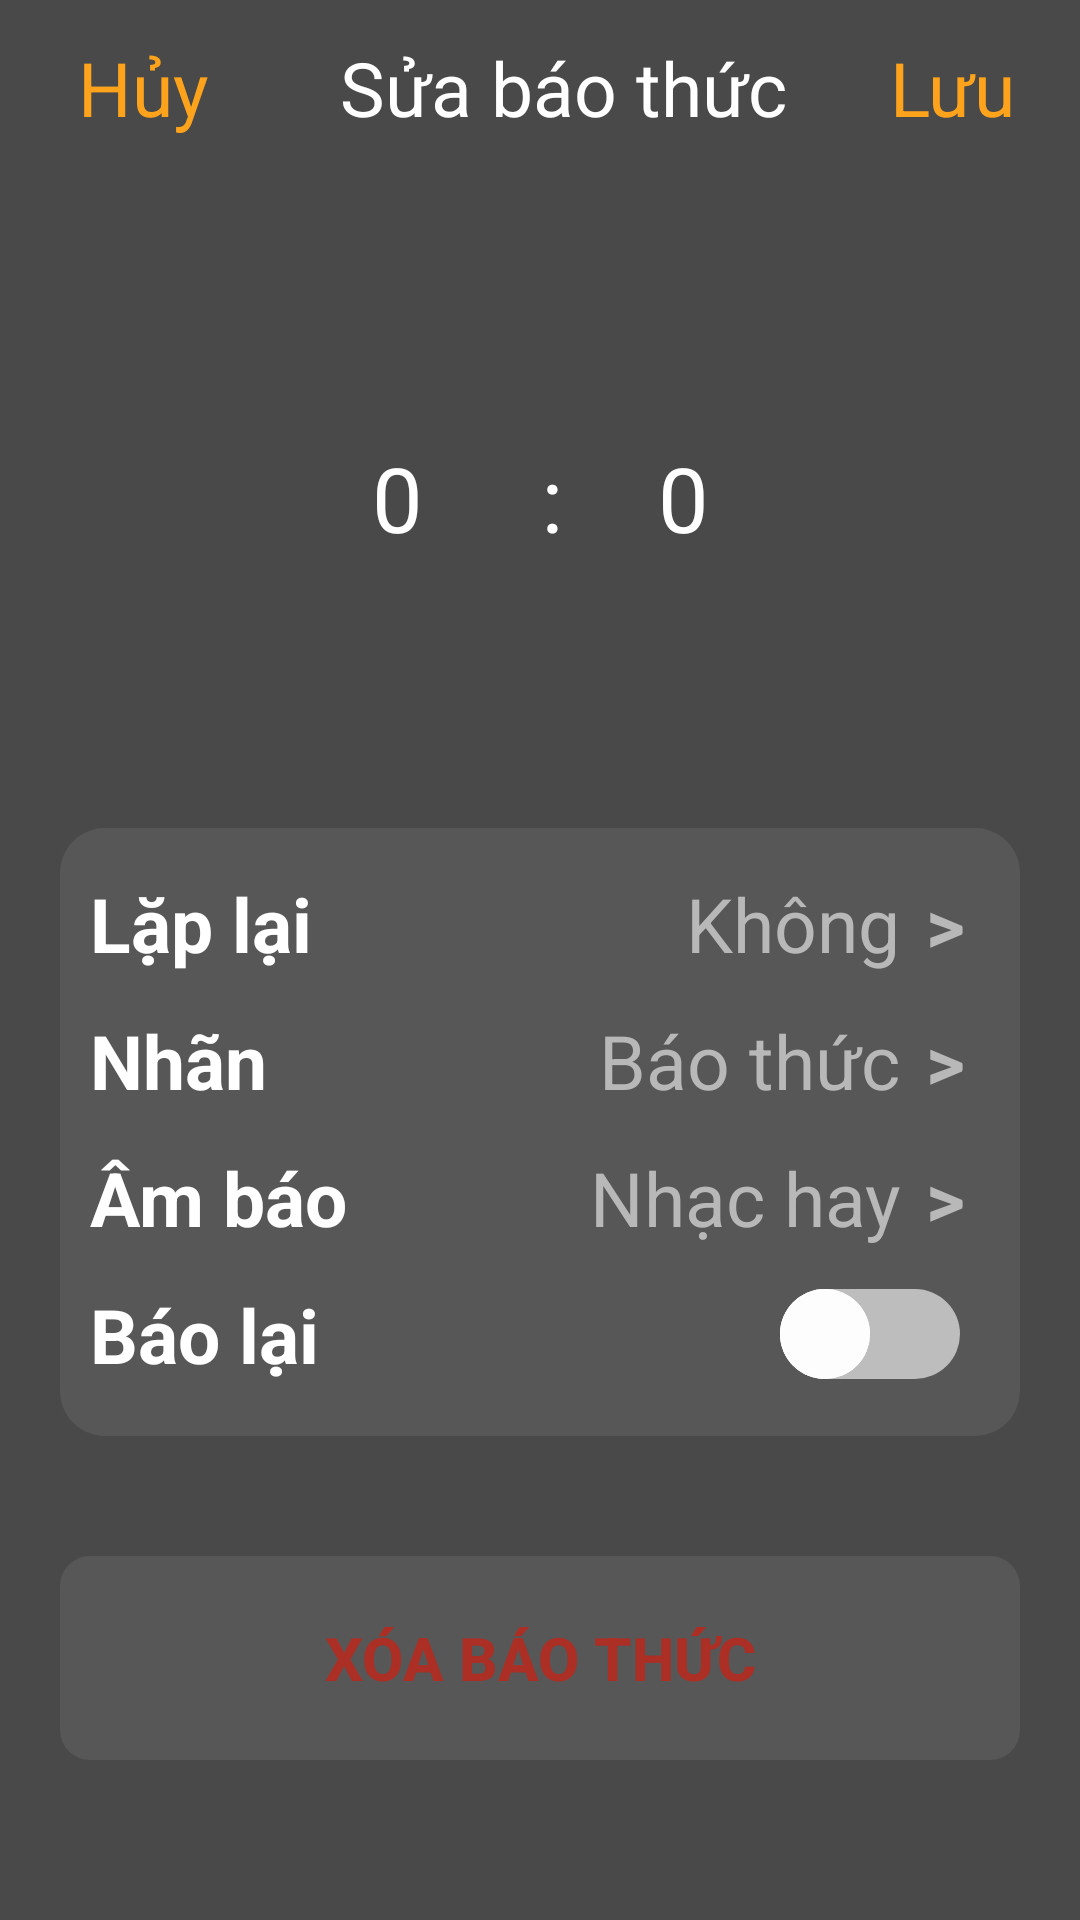

Reconstruct the res/layout file that produces this screen, plus the resources it refers to.
<!-- AndroidManifest.xml: application theme Theme.MyAlarm -->
<!-- res/layout/activity_sua_bao_thuc.xml -->
<?xml version="1.0" encoding="utf-8"?>
<androidx.constraintlayout.widget.ConstraintLayout xmlns:android="http://schemas.android.com/apk/res/android"
    xmlns:app="http://schemas.android.com/apk/res-auto"
    xmlns:tools="http://schemas.android.com/tools"
    android:layout_width="match_parent"
    android:layout_height="match_parent"
    android:background="#494949"
    tools:context=".SuaBaoThuc_Activity">

    <androidx.appcompat.widget.Toolbar
        android:id="@+id/ToolbarAddAlarm"
        android:layout_width="0dp"
        android:layout_height="?attr/actionBarSize"
        app:layout_constraintEnd_toEndOf="parent"
        app:layout_constraintStart_toStartOf="parent"
        app:layout_constraintTop_toTopOf="parent">

        <LinearLayout
            android:layout_width="match_parent"
            android:layout_height="match_parent"
            android:orientation="horizontal"
            android:padding="10dp">

            <TextView
                android:id="@+id/tv_Huy"
                android:layout_width="0dp"
                android:layout_height="match_parent"
                android:layout_weight="2"
                android:gravity="bottom"
                android:text="Hủy"
                android:textColor="#FFA31C"
                android:textSize="25sp" />

            <TextView
                android:layout_width="0dp"
                android:layout_height="match_parent"
                android:layout_weight="6"
                android:gravity="center|bottom"
                android:text="Sửa báo thức"
                android:textColor="@android:color/white"
                android:textSize="25sp" />

            <TextView
                android:id="@+id/tv_Luu"
                android:layout_width="0dp"
                android:layout_height="match_parent"
                android:layout_weight="2"
                android:gravity="center|bottom"
                android:text="Lưu"
                android:textColor="#FFA31C"
                android:textSize="25sp" />
        </LinearLayout>
    </androidx.appcompat.widget.Toolbar>

    <LinearLayout
        android:id="@+id/timePickerLayout"
        android:layout_width="match_parent"
        android:layout_height="wrap_content"
        android:gravity="center"
        android:orientation="horizontal"
        android:paddingTop="20dp"
        app:layout_constraintEnd_toEndOf="parent"
        app:layout_constraintStart_toStartOf="parent"
        app:layout_constraintTop_toBottomOf="@id/ToolbarAddAlarm">

        <NumberPicker
            android:id="@+id/numberPickerHour"
            android:layout_width="wrap_content"
            android:layout_height="wrap_content"
            android:layout_marginEnd="8dp"
            android:theme="@style/NumberPickerTheme" /> 

        <TextView
            android:layout_width="wrap_content"
            android:layout_height="wrap_content"
            android:layout_marginStart="8dp"
            android:layout_marginEnd="8dp"
            android:text=":"
            android:textColor="@android:color/white"
            android:textSize="30sp" />

        <NumberPicker
            android:id="@+id/numberPickerMinute"
            android:layout_width="wrap_content"
            android:layout_height="wrap_content"
            android:theme="@style/NumberPickerTheme" />

    </LinearLayout>

    <LinearLayout
        android:id="@+id/liner_Sheet"
        android:layout_width="match_parent"
        android:layout_height="wrap_content"
        android:layout_marginLeft="20dp"
        android:layout_marginTop="20dp"
        android:layout_marginRight="20dp"
        android:background="@drawable/custom_liner"
        android:orientation="vertical"
        android:padding="10dp"
        app:layout_constraintTop_toBottomOf="@id/timePickerLayout">

        <LinearLayout

            android:layout_width="match_parent"
            android:layout_height="wrap_content"
            android:orientation="vertical">

            <LinearLayout
                android:layout_width="match_parent"
                android:layout_height="wrap_content"
                android:layout_marginTop="5dp"
                android:layout_marginBottom="7dp"
                android:weightSum="10">

                <TextView
                    android:layout_width="0dp"
                    android:layout_height="wrap_content"
                    android:layout_weight="5"
                    android:text="Lặp lại"
                    android:textColor="@color/white"
                    android:textSize="25dp"
                    android:textStyle="bold" />

                <TextView
                    android:maxLines="1"
                    android:id="@+id/tv_Laplai"
                    android:layout_width="0dp"
                    android:layout_height="wrap_content"
                    android:layout_weight="4"
                    android:gravity="end"
                    android:text="Không"
                    android:textColor="#B8B8B8"
                    android:textSize="25dp" />

                <TextView
                    android:layout_width="0dp"
                    android:layout_height="wrap_content"
                    android:layout_weight="1"
                    android:gravity="center"
                    android:text=">"
                    android:textColor="#B8B8B8"
                    android:textSize="25dp"
                    android:textStyle="bold" />
            </LinearLayout>

            <LinearLayout
                android:layout_width="match_parent"
                android:layout_height="wrap_content"
                android:layout_marginTop="5dp"
                android:layout_marginBottom="7dp"
                android:weightSum="10">

                <TextView
                    android:layout_width="0dp"
                    android:layout_height="wrap_content"
                    android:layout_weight="5"
                    android:text="Nhãn"
                    android:textColor="@color/white"
                    android:textSize="25dp"
                    android:textStyle="bold" />

                <TextView
                    android:maxLines="1"
                    android:id="@+id/tv_Label"
                    android:layout_width="0dp"
                    android:layout_height="wrap_content"
                    android:layout_weight="4"
                    android:gravity="end"
                    android:text="Báo thức"
                    android:textColor="#B8B8B8"
                    android:textSize="25dp" />

                <TextView
                    android:layout_width="0dp"
                    android:layout_height="wrap_content"
                    android:layout_weight="1"
                    android:gravity="center"
                    android:text=">"
                    android:textColor="#B8B8B8"
                    android:textSize="25dp"
                    android:textStyle="bold" />
            </LinearLayout>

            <LinearLayout
                android:layout_width="match_parent"
                android:layout_height="wrap_content"
                android:layout_marginTop="5dp"
                android:layout_marginBottom="7dp"
                android:weightSum="10">

                <TextView
                    android:layout_width="0dp"
                    android:layout_height="wrap_content"
                    android:layout_weight="5"
                    android:text="Âm báo"
                    android:textColor="@color/white"
                    android:textSize="25dp"
                    android:textStyle="bold" />

                <TextView
                    android:maxLines="1"
                    android:id="@+id/tv_Ambao"
                    android:layout_width="0dp"
                    android:layout_height="wrap_content"
                    android:layout_weight="4"
                    android:gravity="end"
                    android:text="Nhạc hay"
                    android:textColor="#B8B8B8"
                    android:textSize="25dp" />

                <TextView
                    android:layout_width="0dp"
                    android:layout_height="wrap_content"
                    android:layout_weight="1"
                    android:gravity="center"
                    android:text=">"
                    android:textColor="#B8B8B8"
                    android:textSize="25dp"
                    android:textStyle="bold" />
            </LinearLayout>

            <LinearLayout
                android:layout_width="match_parent"
                android:layout_height="wrap_content"
                android:layout_marginTop="5dp"
                android:layout_marginBottom="7dp"
                android:weightSum="10">

                <TextView
                    android:layout_width="0dp"
                    android:layout_height="wrap_content"
                    android:layout_weight="8"
                    android:text="Báo lại"
                    android:textColor="@color/white"
                    android:textSize="25dp"
                    android:textStyle="bold" />

                <Switch
                    android:id="@+id/switch1"
                    android:layout_width="wrap_content"
                    android:layout_height="match_parent"
                    android:layout_marginRight="10dp"
                    android:layout_weight="2"
                    android:thumb="@drawable/swich_thumb"
                    android:track="@drawable/swich_track"

                    />
            </LinearLayout>


        </LinearLayout>

    </LinearLayout>

    <LinearLayout

        android:layout_width="match_parent"

        android:layout_height="wrap_content"
        android:layout_marginLeft="20dp"
        android:layout_marginTop="40dp"
        android:layout_marginRight="20dp"
        android:background="@drawable/custombtn"
        android:orientation="vertical"
        android:padding="10dp"
        app:layout_constraintTop_toBottomOf="@id/liner_Sheet">

        <Button
            android:id="@+id/btn_Del"
            android:layout_width="match_parent"
            android:layout_height="wrap_content"
            android:background="#00FFFFFF"
            android:text="Xóa báo thức"
            android:textColor="@color/red"
            android:textSize="20dp"
            android:textStyle="bold">

        </Button>

    </LinearLayout>
</androidx.constraintlayout.widget.ConstraintLayout>
<!-- resources referenced by this layout -->
<resources>
  <color name="red">#AC2F26</color>
  <color name="white">#FFFFFFFF</color>
  <!-- drawable custom_liner (drawable) -->
  <selector xmlns:android="http://schemas.android.com/apk/res/android">
      <item>
          <shape android:shape="rectangle">
              <solid android:color="#575757"/>
              <corners android:radius="15dp"/>
          </shape>
      </item>
  </selector>
  <!-- drawable custombtn (drawable) -->
  <selector xmlns:android="http://schemas.android.com/apk/res/android">
      <item>
          <shape android:shape="rectangle">
              <solid android:color="#575757"/>
              <corners android:radius="10dp"/>
          </shape>
      </item>
  </selector>
  <!-- drawable swich_thumb (drawable) -->
  <layer-list xmlns:android="http://schemas.android.com/apk/res/android">
      <item>
          <shape android:shape="oval">
              <solid android:color="#FDFDFD"/> 
              <size android:width="30dp" android:height="30dp"/> 
          </shape>
      </item>
      <item>
          <shape android:shape="oval">
              <solid android:color="#FDFDFD"/> 
          </shape>
      </item>
  </layer-list>
  <!-- drawable swich_track (drawable) -->
  <selector xmlns:android="http://schemas.android.com/apk/res/android">
      
      <item android:state_checked="true">
          <shape android:shape="rectangle">
              <solid android:color="#7DEF82"/> 
              <corners android:radius="30dp"/> 
              <size android:width="15dp"></size>
          </shape>
      </item>
      
      <item android:state_checked="false">
          <shape android:shape="rectangle">
              <solid android:color="#BDBDBD"/> 
              <corners android:radius="30dp"/> 
              <size android:width="15dp"></size>
          </shape>
      </item>
  </selector>
  <style name="NumberPickerTheme" parent="Theme.AppCompat.Light">
          <item name="colorAccent">@android:color/white</item>
          <item name="colorControlNormal">@android:color/transparent</item>
          <item name="android:textColorPrimary">@android:color/white</item>
          <item name="android:background">#494949</item> 
          <item name="android:textSize">30sp</item>
      </style>
  <style name="Theme.MyAlarm" parent="Base.Theme.MyAlarm" />
  <style name="Base.Theme.MyAlarm" parent="Theme.AppCompat.DayNight.NoActionBar">
          
          
      </style>
</resources>
